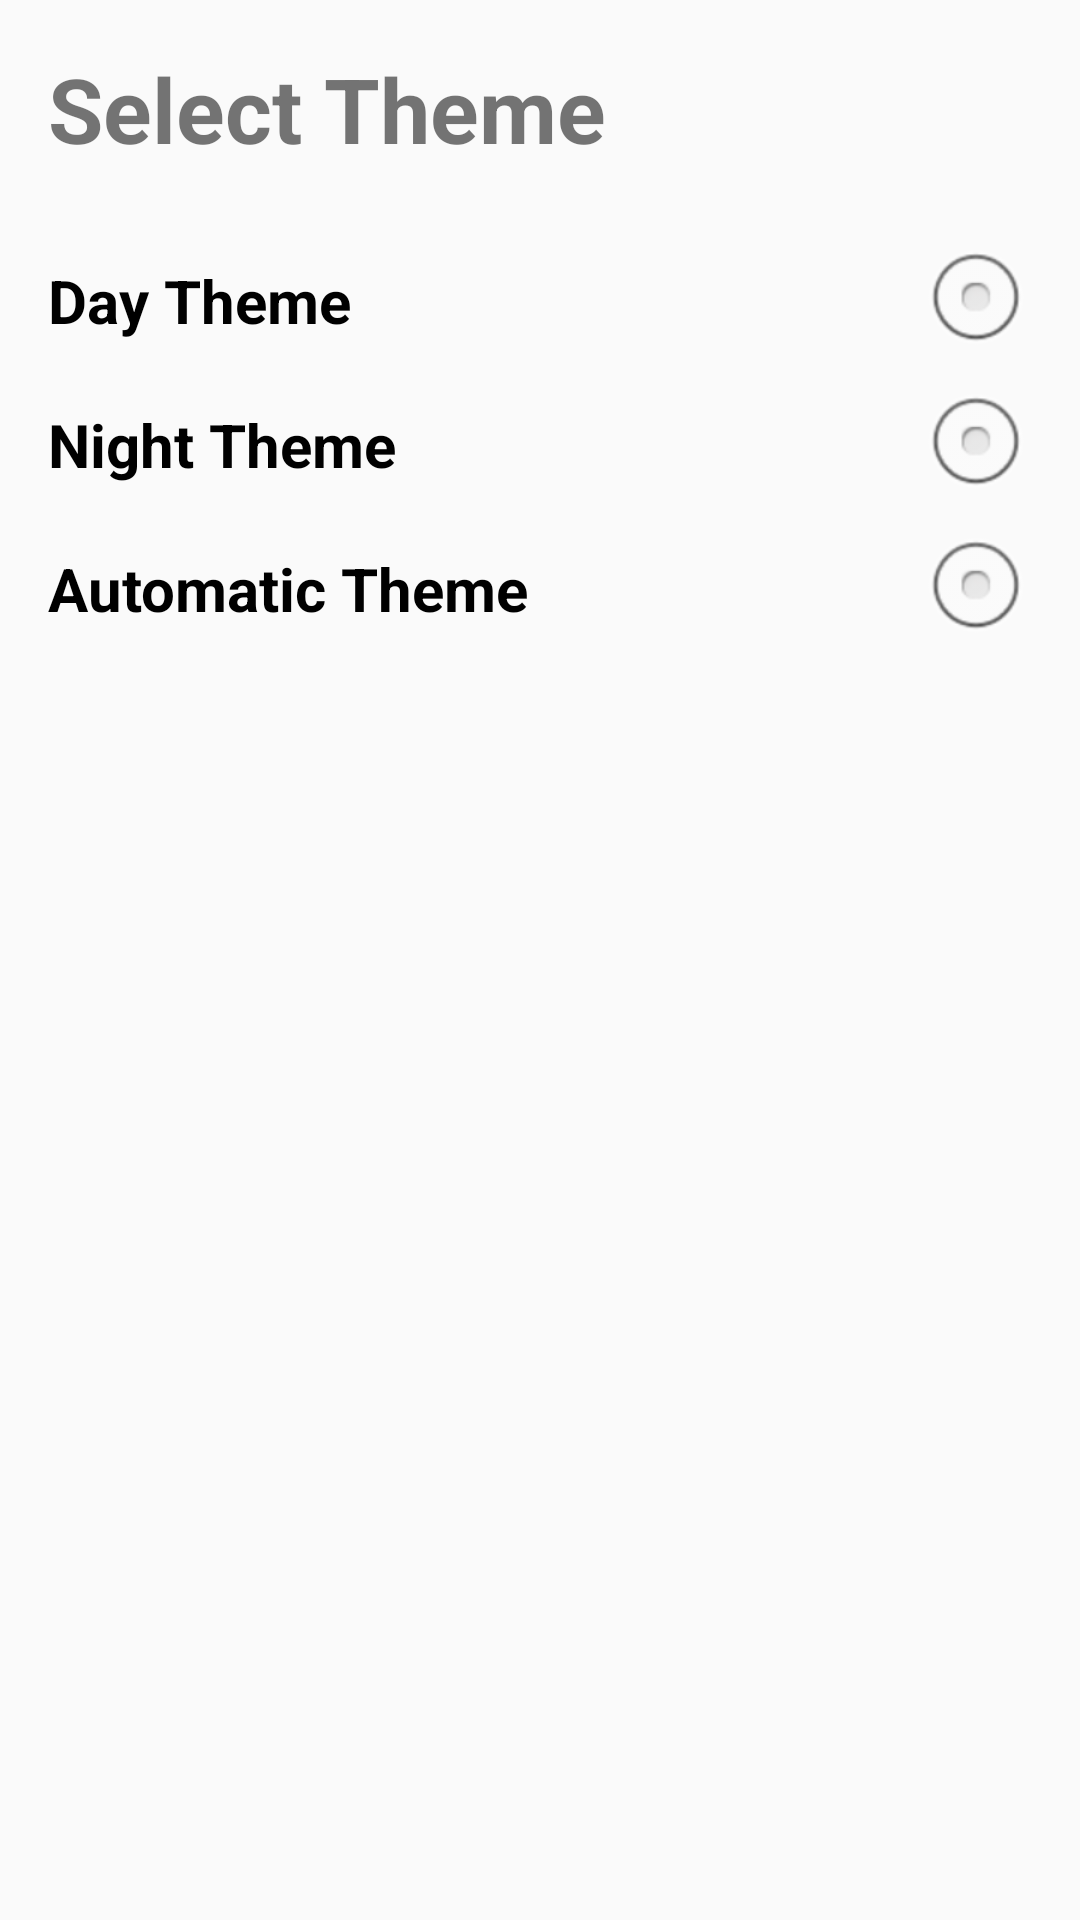

Reconstruct the res/layout file that produces this screen, plus the resources it refers to.
<!-- AndroidManifest.xml: application theme AppTheme -->
<!-- res/layout/change_theme_bottomsheet.xml -->
<?xml version="1.0" encoding="utf-8"?>
<LinearLayout xmlns:android="http://schemas.android.com/apk/res/android"
    android:orientation="vertical" android:layout_width="match_parent"
    android:layout_height="match_parent"
    android:gravity="center_horizontal"
    android:padding="16dp"
    android:layout_margin="20dp">

    <TextView
        android:layout_width="match_parent"
        android:layout_height="wrap_content"
        android:text="Select Theme"
        android:textStyle="bold"
        android:textSize="30sp"
        android:layout_marginBottom="20dp"/>

    <RadioGroup
        android:id="@+id/day_night_theme_rbtn"
        android:layout_width="match_parent"
        android:layout_height="wrap_content"
        android:layout_gravity="center_horizontal"
        android:orientation="vertical" >

        <RadioButton
            android:id="@+id/day_theme"
            android:layout_width="match_parent"
            android:layout_height="match_parent"
            android:drawableEnd="@android:drawable/btn_radio"
            android:gravity="start|fill_vertical"
            android:textStyle="bold"
            android:button="@null"
            android:text="@string/day_theme"
            android:textSize="20sp" />


        <RadioButton
            android:id="@+id/night_theme"
            android:layout_width="match_parent"
            android:layout_height="match_parent"
            android:drawableEnd="@android:drawable/btn_radio"
            android:gravity="start|fill_vertical"
            android:textStyle="bold"
            android:button="@null"
            android:text="@string/night_theme"
            android:textSize="20sp" />

        <RadioButton
            android:id="@+id/auto_theme"
            android:layout_width="match_parent"
            android:layout_height="match_parent"
            android:drawableEnd="@android:drawable/btn_radio"
            android:gravity="start|fill_vertical"
            android:textStyle="bold"
            android:button="@null"
            android:text="@string/automatic_theme"
            android:textSize="20sp" />

    </RadioGroup>


</LinearLayout>
<!-- resources referenced by this layout -->
<resources>
  <string name="automatic_theme">Automatic Theme</string>
  <string name="day_theme">Day Theme</string>
  <string name="night_theme">Night Theme</string>
  <style name="AppTheme" parent="Theme.AppCompat.DayNight.NoActionBar">
  		
  		<item name="colorPrimary">@color/colorPrimary</item>
  		<item name="colorPrimaryDark">@color/colorPrimaryDark</item>
  		<item name="colorAccent">@color/colorAccent</item>
  
  	</style>
  <color name="colorPrimary">#ffffff</color>
  <color name="colorPrimaryDark">#ffffff</color>
  <color name="colorAccent">#373a46</color>
</resources>
